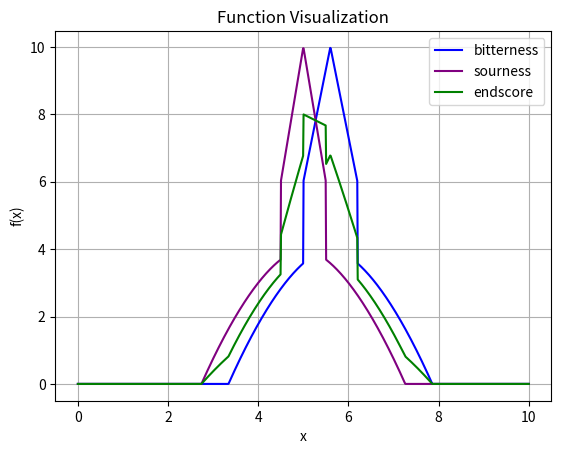

Python code for this plot:
import numpy as np
import matplotlib.pyplot as plt

optimal_bitterness = {
    "median": 5.6,
    "n_range": 0.6
} 
optimal_sourness = {
    "median": 5,
    "n_range": 0.5
}
get_bitterness_score = lambda n: 6 + (1 - (abs(optimal_bitterness["median"] - abs(n)) / optimal_bitterness["n_range"])) * 4 if abs(optimal_bitterness["median"] - abs(n)) < optimal_bitterness["n_range"] else 5 - np.clip((1 + abs(optimal_bitterness["median"] - abs(n)) ** 1.7), 0, 5)
get_sourness_score = lambda n: 6 + (1 - (abs(optimal_sourness["median"] - abs(n)) / optimal_sourness["n_range"])) * 4 if abs(optimal_sourness["median"] - abs(n)) < optimal_sourness["n_range"] else 5 - np.clip((1 + abs(optimal_sourness["median"] - abs(n)) ** 1.7), 0, 5)
get_end_score = lambda n: (get_sourness_score(n) + get_bitterness_score(n)) / 2

if __name__ == "__main__":
    # Step 1: Define the range for x (e.g., 100 evenly spaced points between 0 and 10)
    x = np.linspace(0, 10, 1000)

    # Compute y values
    y1 = [get_bitterness_score(n) for n in x]
    y2 = [get_sourness_score(n) for n in x]
    y3 = [get_end_score(n) for n in x]


    # Step 3: Plot the values
    plt.plot(x, y1, label="bitterness", color="blue")
    plt.plot(x, y2, label="sourness", color="purple")
    plt.plot(x, y3, label="endscore", color="green")

    # Add labels, legend, and grid
    plt.title("Function Visualization")
    plt.xlabel("x")
    plt.ylabel("f(x)")
    plt.grid(True)
    plt.legend()

    # Display the plot
    plt.show()
